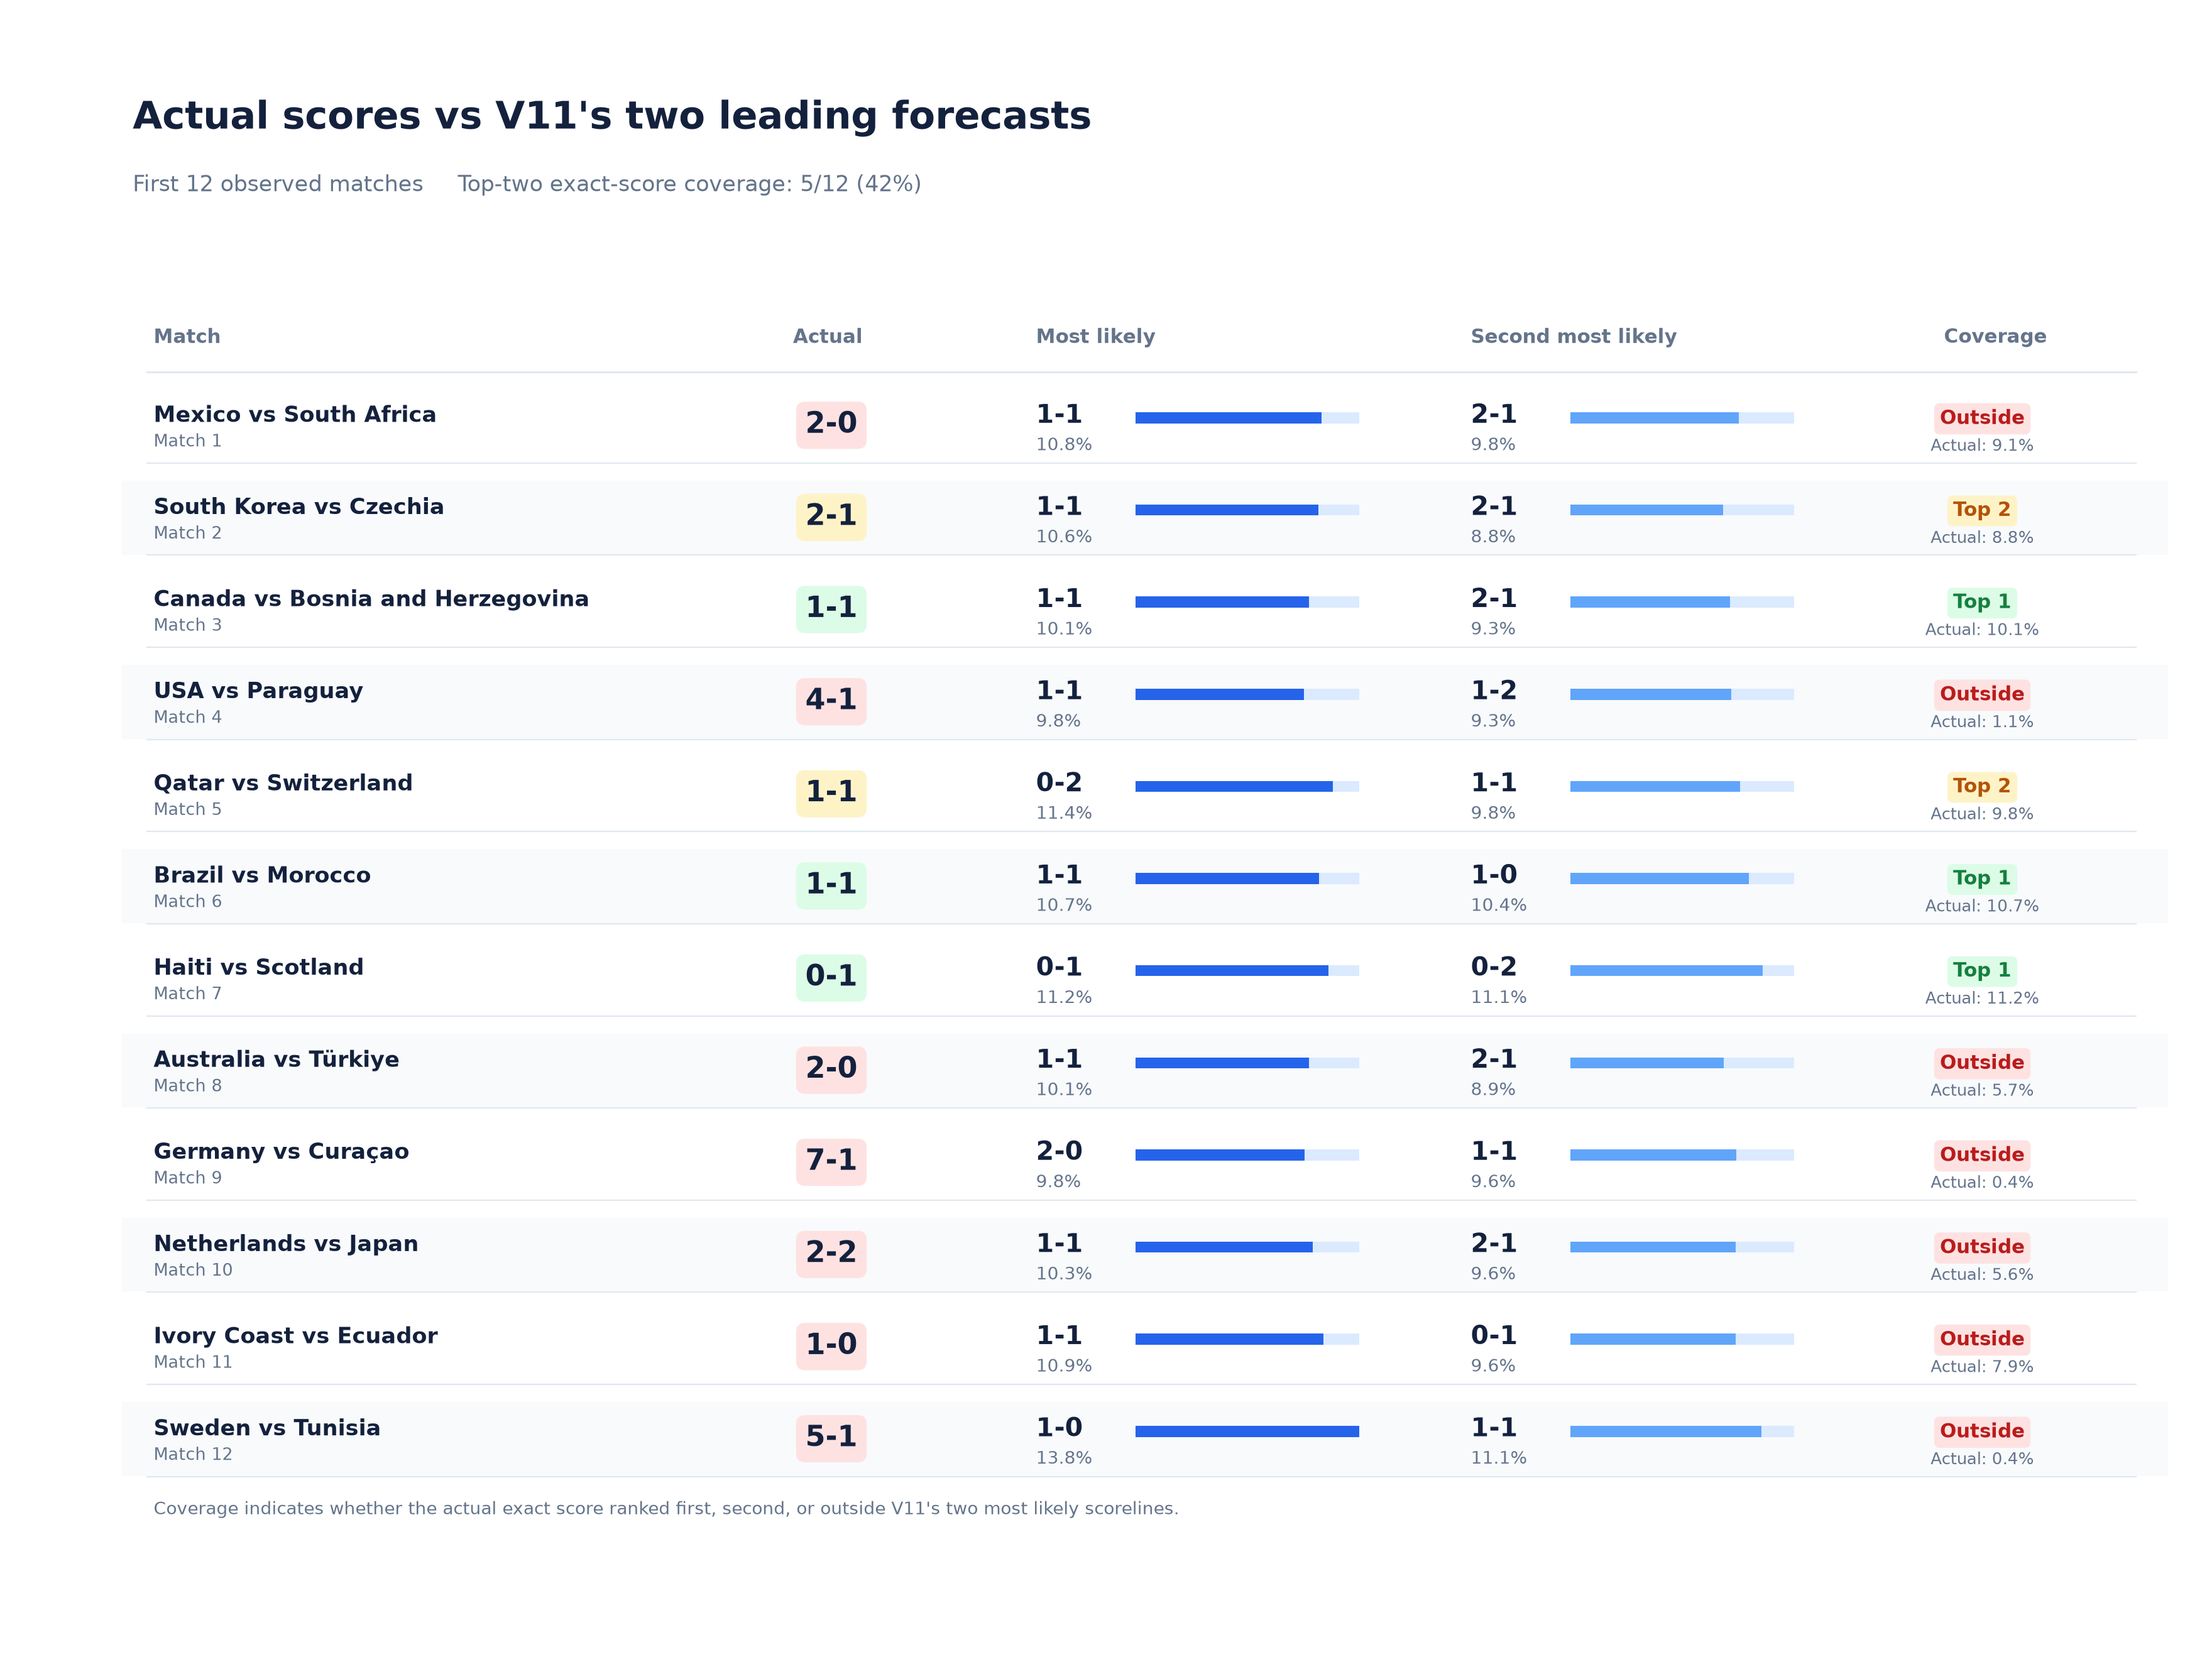

Source data for this figure (header and first rows):
observed_order, match_id, team_a, team_b, actual_score, top_1_scoreline, top_1_probability, top_2_scoreline, top_2_probability, actual_is_top_1, actual_is_top_2, actual_in_top_2, actual_score_probability, team_a_win_probability, draw_probability, team_b_win_probability
1, wc2026_group_a_mexico_south_africa, Mexico, South Africa, 2-0, 1-1, 0.1077, 2-1, 0.09782, False, False, False, 0.09137, 0.5226, 0.2265, 0.2508
2, wc2026_group_a_south_korea_czechia, South Korea, Czechia, 2-1, 1-1, 0.1063, 2-1, 0.08847, False, True, True, 0.08847, 0.3956, 0.2261, 0.3783
3, wc2026_group_b_canada_bosnia_and_herzego…, Canada, Bosnia and Herzegovina, 1-1, 1-1, 0.1008, 2-1, 0.09279, True, False, True, 0.1008, 0.4372, 0.2211, 0.3417
4, wc2026_group_d_usa_paraguay, USA, Paraguay, 4-1, 1-1, 0.09782, 1-2, 0.09333, False, False, False, 0.01141, 0.2865, 0.2204, 0.493
5, wc2026_group_b_qatar_switzerland, Qatar, Switzerland, 1-1, 0-2, 0.1143, 1-1, 0.09848, False, True, True, 0.09848, 0.1089, 0.207, 0.6841
6, wc2026_group_c_brazil_morocco, Brazil, Morocco, 1-1, 1-1, 0.1065, 1-0, 0.1037, True, False, True, 0.1065, 0.5587, 0.2235, 0.2177
7, wc2026_group_c_haiti_scotland, Haiti, Scotland, 0-1, 0-1, 0.1119, 0-2, 0.1115, True, False, True, 0.1119, 0.18, 0.2189, 0.6011
8, wc2026_group_d_australia_turkiye, Australia, Türkiye, 2-0, 1-1, 0.1005, 2-1, 0.08901, False, False, False, 0.05749, 0.4006, 0.2213, 0.3781
9, wc2026_group_e_germany_curacao, Germany, Curaçao, 7-1, 2-0, 0.09801, 1-1, 0.09613, False, False, False, 0.00364, 0.6768, 0.2072, 0.1161
10, wc2026_group_f_netherlands_japan, Netherlands, Japan, 2-2, 1-1, 0.103, 2-1, 0.09601, False, False, False, 0.05648, 0.4619, 0.2246, 0.3135
11, wc2026_group_e_ivory_coast_ecuador, Ivory Coast, Ecuador, 1-0, 1-1, 0.1088, 0-1, 0.09598, False, False, False, 0.07889, 0.3372, 0.2284, 0.4344
12, wc2026_group_f_sweden_tunisia, Sweden, Tunisia, 5-1, 1-0, 0.138, 1-1, 0.111, False, False, False, 0.003518, 0.4777, 0.2394, 0.2829
